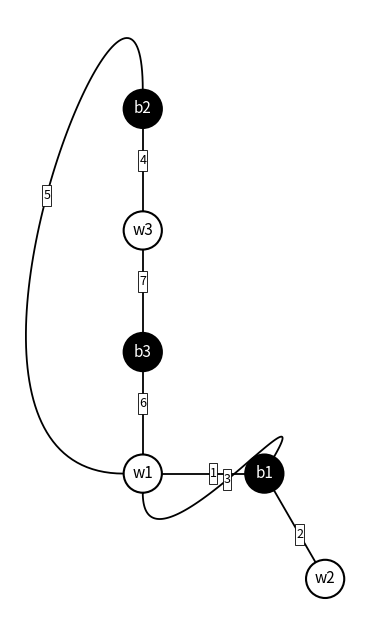

Generate this figure with matplotlib:
"""
https://chatgpt.com/c/68858ea5-2ab4-832a-8019-e4b5edcf1288

https://beta.lmfdb.org/Belyi/7T6/4.2.1/3.2.2/3.2.2/a/
pdm run python everett.py --white "(1,6,5,3)(4,7)" --black "(1,2,3)(4,5)(6,7)"

https://beta.lmfdb.org/Belyi/8T38/4.2.2/3.3.1.1/3.3.2/a/
pdm run python everett.py --white "(1,4,5,8)(2,7)(3,6)" --black "(1,2,3)(5,6,7)"

https://beta.lmfdb.org/Belyi/9T33/5.2.2/4.3.2/3.2.2.1.1/a/
pdm run python everett.py --white "(1,2,3,4,5)(6,7)(8,9)" --black "(1,3,9)(2,6,7,8)(4,5)"
"""

import argparse
import math
import re
import matplotlib.pyplot as plt
from matplotlib.patches import Circle, Rectangle


# ------------ setup functions ------------
def parse_cycles(s):
    s = s.replace(" ", "")
    return [
        [int(x) for x in part.split(",") if x] for part in re.findall(r"\(([^)]+)\)", s)
    ]


def ensure_singletons(cycles, labels):
    present = {label for cyc in cycles for label in cyc}
    for label in labels:
        if label not in present:
            cycles.append([label])
    return cycles


def rotate_cycle(cycle, first):
    if first not in cycle:
        return cycle
    i = cycle.index(first)
    return cycle[i:] + cycle[:i]


def main():
    # Parse command line arguments
    parser = argparse.ArgumentParser(
        description="Generate Everett diagrams from permutation cycles"
    )
    parser.add_argument(
        "--white", 
        default="(1,6,5,3)(4,7)",
        help="White permutation cycles (default: (1,6,5,3)(4,7))"
    )
    parser.add_argument(
        "--black", 
        default="(1,2,3)(4,5)(6,7)",
        help="Black permutation cycles (default: (1,2,3)(4,5)(6,7))"
    )
    args = parser.parse_args()

    # ------------ permutations ---------------
    sigma0 = args.white
    sigma1 = args.black
    cw = parse_cycles(sigma0)
    cb = parse_cycles(sigma1)
    labels = {label for c in cw + cb for label in c}
    ensure_singletons(cw, labels)
    ensure_singletons(cb, labels)
    cw.sort(key=min)
    cb.sort(key=min)
    cw[0] = rotate_cycle(cw[0], 1)

    vertices = {}
    wmap, bmap = {}, {}
    for idx, cyc in enumerate(cw, 1):
        vid = f"w{idx}"
        vertices[vid] = {"cycle": cyc, "deg": len(cyc), "color": "white"}
        for label in cyc:
            wmap[label] = vid
    for idx, cyc in enumerate(cb, 1):
        vid = f"b{idx}"
        vertices[vid] = {"cycle": cyc, "deg": len(cyc), "color": "black"}
        for label in cyc:
            bmap[label] = vid

    edges = {label: {"white": wmap[label], "black": bmap[label]} for label in labels}


    def port_angle(v, idx):
        return idx * 2 * math.pi / vertices[v]["deg"]


    port_index = {
        v: {lab: i for i, lab in enumerate(vertices[v]["cycle"])} for v in vertices
    }

    # -------- drawing params -----------
    L = 1.4
    vertex_r = 0.22
    stub_len = vertex_r
    pos = {"w1": (0, 0)}
    orient = {"w1": 0.0}
    visited = set()
    straight = []
    curves = []
    stubs = []


    def unit(a):
        return math.cos(a), math.sin(a)


    def place_vertex(v_new, origin, dir_angle, lab):
        dx, dy = unit(dir_angle)
        pos[v_new] = (origin[0] + L * dx, origin[1] + L * dy)
        k = port_index[v_new][lab]
        orient[v_new] = (dir_angle + math.pi) - port_angle(v_new, k)


    def draw_edge(v, pidx):
        lab = vertices[v]["cycle"][pidx]
        if lab in visited:
            return
        visited.add(lab)
        w, b = edges[lab]["white"], edges[lab]["black"]
        u = b if v == w else w
        theta_out = orient[v] + port_angle(v, pidx)
        P0 = pos[v]
        Uout = unit(theta_out)
        P0s = (P0[0] + stub_len * Uout[0], P0[1] + stub_len * Uout[1])
        stubs.append((P0, P0s))
        if u not in pos:
            place_vertex(u, P0, theta_out, lab)
            straight.append((P0s, pos[u], lab))
        else:
            kin = port_index[u][lab]
            theta_u_out = orient[u] + port_angle(u, kin)  # outgoing direction at u
            Uin = unit(theta_u_out)
            Pin = pos[u]
            P3s = (Pin[0] + stub_len * Uin[0], Pin[1] + stub_len * Uin[1])
            stubs.append((Pin, P3s))
            dist = math.dist(P0s, P3s)
            # angle differences for scaling d
            cw_angle = (theta_out - theta_u_out) % (2 * math.pi)
            ccw_angle = (theta_u_out - theta_out) % (2 * math.pi)
            alpha = min(cw_angle, ccw_angle)
            d = (0.4 + 0.4 * alpha / math.pi) * dist
            P1 = (P0s[0] + d * Uout[0], P0s[1] + d * Uout[1])
            P2 = (P3s[0] + d * Uin[0], P3s[1] + d * Uin[1])
            curves.append((P0s, P1, P2, P3s, lab))
        next_port = (port_index[u][lab] + 1) % vertices[u]["deg"]
        traverse(u, next_port)


    def traverse(v, start):
        d = vertices[v]["deg"]
        for off in range(d):
            p = (start + off) % d
            if vertices[v]["cycle"][p] not in visited:
                draw_edge(v, p)
                break


    draw_edge("w1", 0)
    while len(visited) < len(labels):
        for v in list(pos.keys()):
            for idx, lab in enumerate(vertices[v]["cycle"]):
                if lab not in visited:
                    draw_edge(v, idx)

    # ---------- plot ----------
    fig, ax = plt.subplots(figsize=(6, 8))
    rect_w, rect_h = 0.1, 0.24

    # stubs and straight segments
    for p1, p2 in stubs:
        ax.plot([p1[0], p2[0]], [p1[1], p2[1]], color="black", lw=1.3)
    for p1, p2, lab in straight:
        ax.plot([p1[0], p2[0]], [p1[1], p2[1]], color="black", lw=1.3)
        mx, my = (p1[0] + p2[0]) / 2, (p1[1] + p2[1]) / 2
        ax.add_patch(
            Rectangle(
                (mx - rect_w / 2, my - rect_h / 2),
                rect_w,
                rect_h,
                facecolor="white",
                edgecolor="black",
                lw=0.6,
                zorder=5,
            )
        )
        ax.text(mx, my, str(lab), fontsize=9, ha="center", va="center", zorder=6)


    # cubic draw
    def cubic(P0, P1, P2, P3, t):
        u = 1 - t
        return (
            u**3 * P0[0] + 3 * u**2 * t * P1[0] + 3 * u * t**2 * P2[0] + t**3 * P3[0],
            u**3 * P0[1] + 3 * u**2 * t * P1[1] + 3 * u * t**2 * P2[1] + t**3 * P3[1],
        )


    ts = [i / 100 for i in range(101)]
    for P0s, P1, P2, P3s, lab in curves:
        xs = [cubic(P0s, P1, P2, P3s, t)[0] for t in ts]
        ys = [cubic(P0s, P1, P2, P3s, t)[1] for t in ts]
        ax.plot(xs, ys, color="black", lw=1.3)
        mx, my = cubic(P0s, P1, P2, P3s, 0.5)
        ax.add_patch(
            Rectangle(
                (mx - rect_w / 2, my - rect_h / 2),
                rect_w,
                rect_h,
                facecolor="white",
                edgecolor="black",
                lw=0.6,
                zorder=5,
            )
        )
        ax.text(mx, my, str(lab), fontsize=9, ha="center", va="center", zorder=6)
    # vertices
    for v, (x, y) in pos.items():
        face = "white" if v.startswith("w") else "black"
        col = "black" if face == "white" else "white"
        ax.add_patch(
            Circle((x, y), vertex_r, facecolor=face, edgecolor="black", lw=1.5, zorder=8)
        )
        ax.text(x, y, v, fontsize=11, ha="center", va="center", color=col, zorder=9)

    ax.set_aspect("equal")
    ax.axis("off")
    plt.show()


if __name__ == "__main__":
    main()
